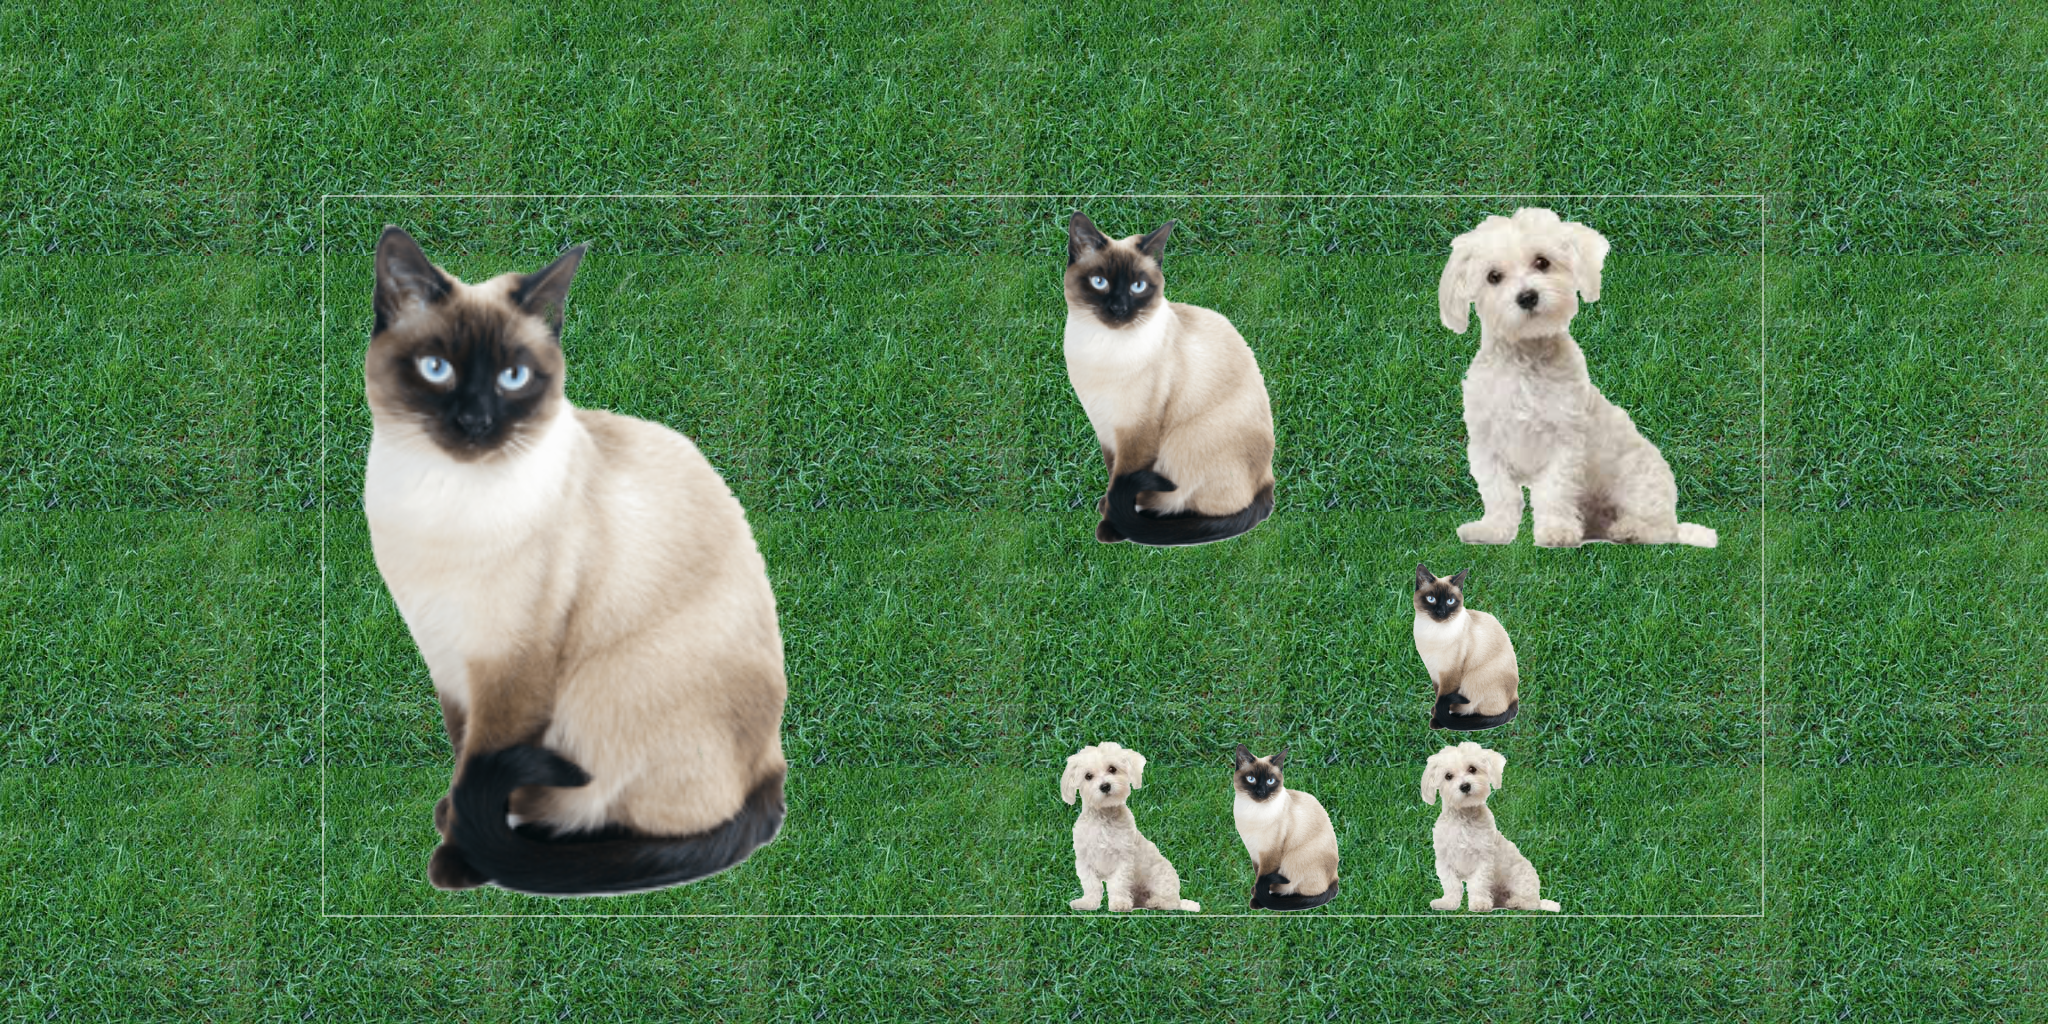
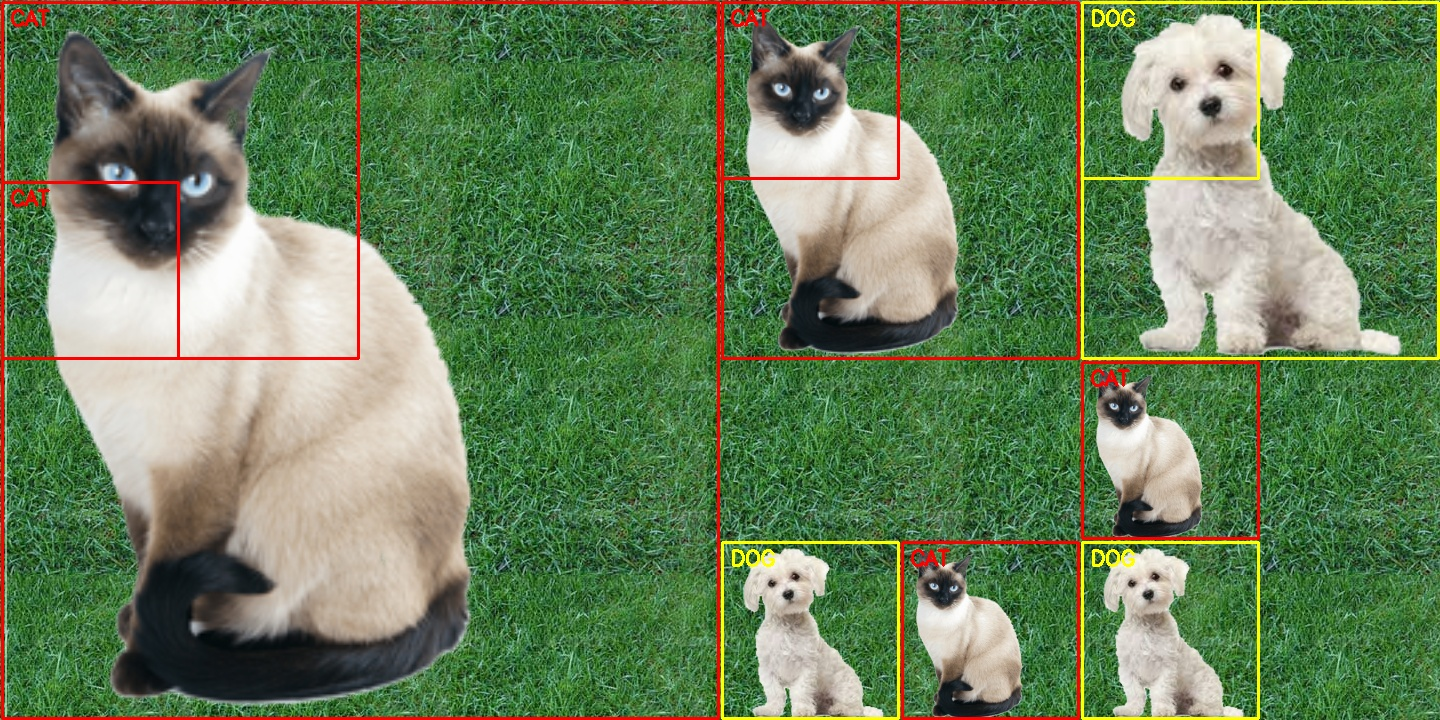
Input picture: input.png (2048x1024), committed beside the script.
Output picture: output.jpg (1440x720), as committed by the script's author.
Transform script: main.py (Python; library hint: OpenCV): line 97 names the input picture, line 104 names the output picture.
# python main.py -p "bvlc_googlenet.prototxt" -m "bvlc_googlenet.caffemodel" -l "synset_words.txt"

import numpy as np
import cv2
import imutils


def pyramid(img, scale, min_size):
    yield img
    while True:
        w = int(img.shape[1] / scale)
        img = imutils.resize(img, width=w)

        if img.shape[0] < min_size[1] or img.shape[1] < min_size[0]:
            break
        yield img


def crop_image(img, width, height):
    img1 = cv2.cvtColor(img, cv2.COLOR_BGR2GRAY)
    ret, thresh = cv2.threshold(img1, 127, 255, cv2.THRESH_BINARY)

    contours = cv2.findContours(thresh, cv2.RETR_TREE, cv2.CHAIN_APPROX_SIMPLE)[-2]

    coords = [0, 0]
    dif_x = height
    dif_y = width

    for cont in contours:
        if cv2.contourArea(cont) >= width * height:
            arc_len = cv2.arcLength(cont, True)
            approx = cv2.approxPolyDP(cont, 0.1 * arc_len, True)
            if len(approx) == 4:
                l_x, l_y = [], []

                for this_approx in approx:
                    cord_y = this_approx[0][0]
                    cord_x = this_approx[0][1]

                    l_y.append(cord_y)
                    l_x.append(cord_x)

                start_x = np.min(l_x)
                end_x = np.max(l_x)
                start_y = np.min(l_y)
                end_y = np.max(l_y)

                pom_dif_x = abs(height - (end_x - start_x))
                pom_dif_y = abs(width - (end_y - start_y))

                if pom_dif_x < dif_x and pom_dif_y < dif_y:
                    dif_x = pom_dif_x
                    dif_y = pom_dif_y
                    coords[0] = start_x
                    coords[1] = start_y
                    break

    return img[coords[0]:coords[0] + height, coords[1]:coords[1] + width]


def sliding_window(image, classes, net):
    for resized in pyramid(image, 2.0, (350, 100)):
        for y in range(0, resized.shape[0], step_size):
            for x in range(0, resized.shape[1], step_size):

                cropped_image = resized[y:y + window_size, x:x + window_size]
                blob = cv2.dnn.blobFromImage(cropped_image, 1, (224, 224), (104, 117, 123))
                net.setInput(blob)
                preds = net.forward()

                idxs = np.argsort(preds[0])[::-1][:1]
                idx = idxs[0]

                if preds[0][idx] > 0.5:
                    ratio = int(image.shape[1] / resized.shape[1])
                    x1 = x * ratio
                    y1 = y * ratio
                    region_width = window_size * ratio

                    if "dog" in classes[idx]:
                        color = (0, 255, 255)
                        text = "DOG"
                    elif "cat" in classes[idx]:
                        color = (0, 0, 255)
                        text = "CAT"
                    else:
                        continue
                    cv2.putText(image, text, (x1 + 10, y1 + 25), cv2.FONT_HERSHEY_SIMPLEX, 0.7, color, 2)
                    cv2.rectangle(image, (x1 + 2, y1 + 2), (x1 + region_width - 2, y1 + region_width - 2), color, 2)


window_size = 180
step_size = 180
width = 1440
height = 720

image = cv2.imread("input.png")
rows = open("synset_words.txt").read().strip().split("\n")
classes = [row[row.find(" ") + 1:].split(",")[0] for row in rows]
net = cv2.dnn.readNetFromCaffe("bvlc_googlenet.prototxt", "bvlc_googlenet.caffemodel")

image = crop_image(image, width, height)
sliding_window(image, classes, net)
cv2.imwrite("output.jpg", image)
print("Fajl 'output.jpg' je sacuvan!")